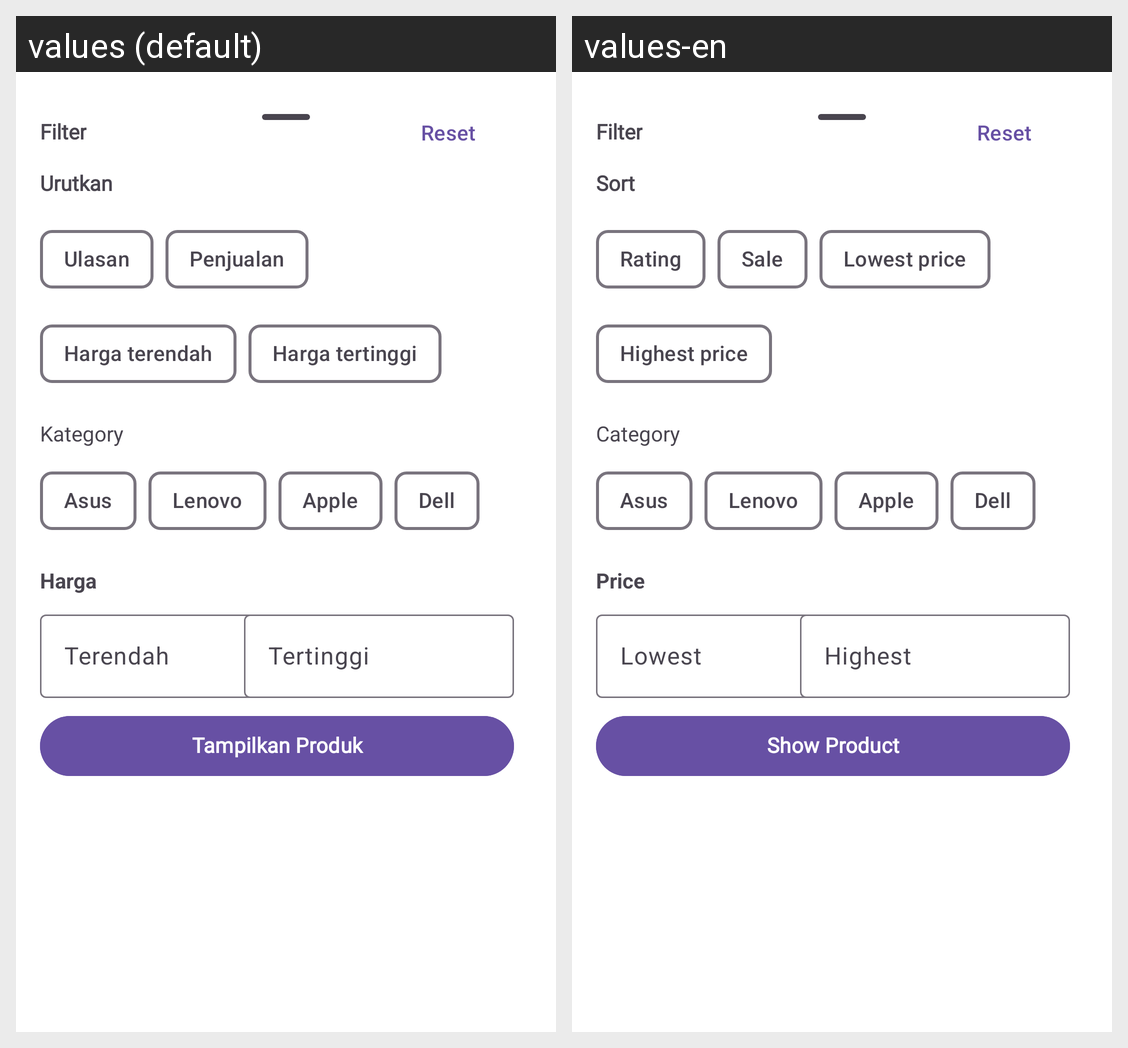

For this localized Android screen grid, give each drawn string resource with its value in every locale shown.
Android screen res/layout/modal_bottom_sheet_content.xml rendered under 2 locales, left to right: values (default), values-en. Device: Nexus 5 (rendered at 1080×1920; each locale shown at half size, 540×960, under a caption strip naming it); theme Theme.Ecommerce.
Strings drawn on this screen, with the default value and each locale's value (text and hints the layout hard-codes, and strings that could not be matched under every locale, appear in the picture but are not listed):

chip_filter
  values: Filter
  values-en: Filter

button_reset
  values: Reset
  values-en: Reset

text_sort
  values: Urutkan
  values-en: Sort

text_rating
  values: Ulasan
  values-en: Rating

text_sale
  values: Penjualan
  values-en: Sale

text_lowest_price
  values: Harga terendah
  values-en: Lowest price

text_highest_price
  values: Harga tertinggi
  values-en: Highest price

text_category
  values: Kategory
  values-en: Category

asus
  values: Asus
  values-en: Asus

lenovo
  values: Lenovo
  values-en: Lenovo

apple
  values: Apple
  values-en: Apple

dell
  values: Dell
  values-en: Dell

text_price
  values: Harga
  values-en: Price

hint_lowest
  values: Terendah
  values-en: Lowest

hint_highest
  values: Tertinggi
  values-en: Highest

button_show_product
  values: Tampilkan Produk
  values-en: Show Product
